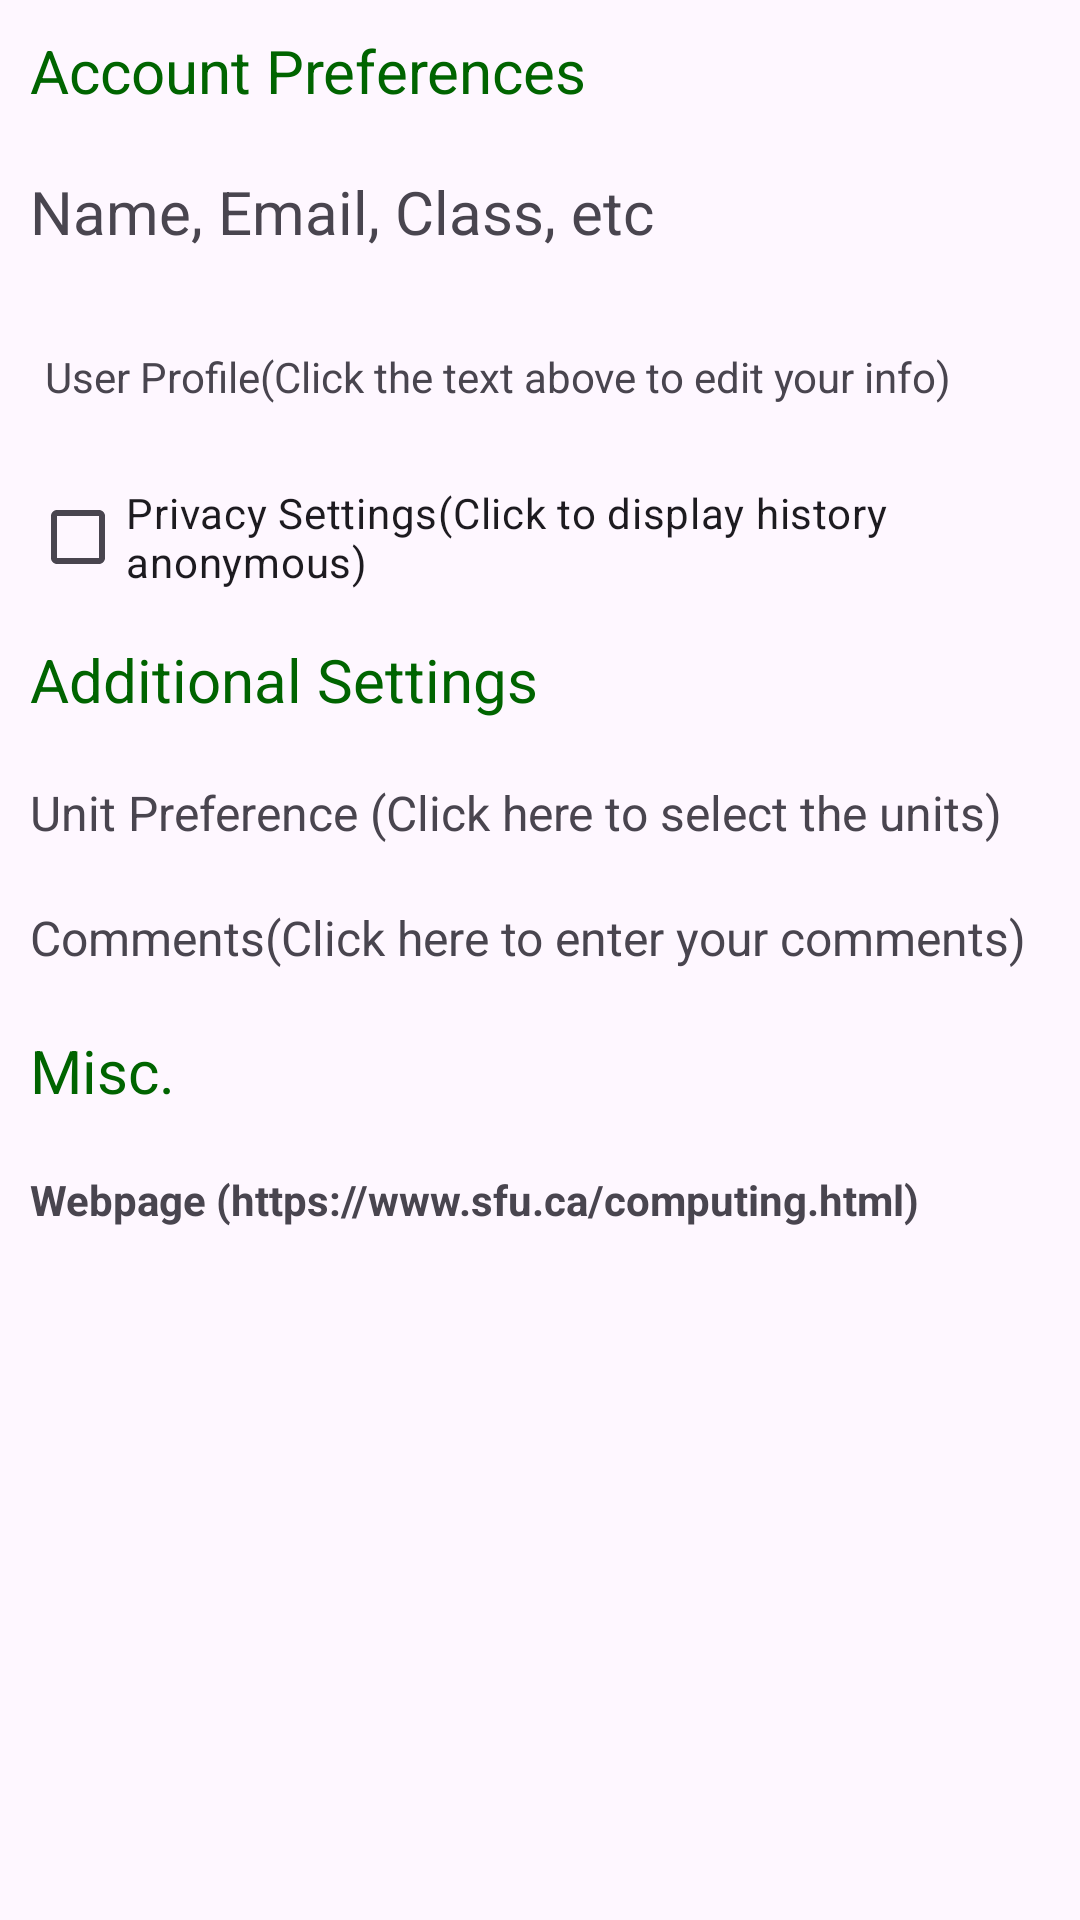

The Android layout XML behind this screen, and the referenced resources:
<!-- AndroidManifest.xml: application theme Theme.Manpreet_Singh_Sarna_MyRuns2 -->
<!-- res/layout/fragment_settings.xml -->
<?xml version="1.0" encoding="utf-8"?>
<LinearLayout xmlns:android="http://schemas.android.com/apk/res/android"
    android:layout_width="match_parent"
    android:layout_height="match_parent"
    android:orientation="vertical">


    <TextView
        android:id="@+id/textView3"
        android:layout_width="match_parent"
        android:layout_height="wrap_content"
        android:text="Account Preferences"
        android:textSize="20sp"
        android:textColor="#006400"
        android:layout_marginLeft="10dp"
        android:layout_marginTop="10dp"
        android:layout_marginBottom="20dp"/>

    <TextView
        android:id="@+id/textView4"
        android:layout_width="match_parent"
        android:layout_height="49dp"
        android:layout_marginLeft="10dp"
        android:layout_marginBottom="10dp"
        android:clickable="true"
        android:onClick="onTextFieldClick"
        android:textStyle="normal"

        android:text="Name, Email, Class, etc"
        android:textSize="20sp" />

    <TextView
        android:id="@+id/textView5"
        android:layout_width="match_parent"
        android:layout_height="wrap_content"
        android:layout_marginLeft="15dp"
        android:layout_marginBottom="10dp"
        android:text="User Profile(Click the text above to edit your info)" />


    <CheckBox
        android:id="@+id/checkBox"
        android:layout_width="match_parent"
        android:layout_height="wrap_content"
        android:text="Privacy Settings(Click to display history anonymous)"
        android:layout_marginLeft="10dp"
        android:layout_marginTop="10dp"
        android:layout_marginBottom="10dp"/>

    <TextView
        android:id="@+id/textView6"
        android:layout_width="match_parent"
        android:layout_height="wrap_content"
        android:text="Additional Settings"
        android:textColor="#006400"

        android:layout_marginLeft="10dp"
        android:layout_marginBottom="10dp"

        android:textSize="20sp"/>

    <TextView
        android:id="@+id/textView7"
        android:layout_width="match_parent"
        android:layout_height="wrap_content"
        android:text="Unit Preference (Click here to select the units)"
        android:layout_marginLeft="10dp"
        android:layout_marginBottom="10dp"
        android:layout_marginTop="10dp"
        android:textSize="16sp"

        />

    <TextView
        android:id="@+id/textView8"
        android:layout_width="match_parent"
        android:layout_height="wrap_content"
        android:text="Comments(Click here to enter your comments)"
        android:layout_marginLeft="10dp"
        android:layout_marginBottom="10dp"
        android:layout_marginTop="10dp"
        android:textSize="16sp"/>

    <TextView
        android:id="@+id/textView9"
        android:layout_width="match_parent"
        android:layout_height="wrap_content"
        android:text="Misc."
        android:textColor="#006400"

        android:layout_marginLeft="10dp"
        android:layout_marginBottom="10dp"
        android:layout_marginTop="10dp"

        android:textSize="20sp"
        />

    <TextView
        android:id="@+id/textView10"
        android:layout_width="match_parent"
        android:layout_height="35dp"
        android:layout_marginLeft="10dp"
        android:layout_marginTop="10dp"
        android:layout_marginBottom="10dp"
        android:clickable="true"
        android:onClick="openWebLink"
        android:text="Webpage (https://www.sfu.ca/computing.html)"
        android:textStyle="bold" />
    


</LinearLayout>
<!-- resources referenced by this layout -->
<resources>
  <style name="Theme.Manpreet_Singh_Sarna_MyRuns2" parent="Base.Theme.Manpreet_Singh_Sarna_MyRuns2" />
  <style name="Base.Theme.Manpreet_Singh_Sarna_MyRuns2" parent="Theme.Material3.DayNight.NoActionBar">
          
          
      </style>
</resources>
